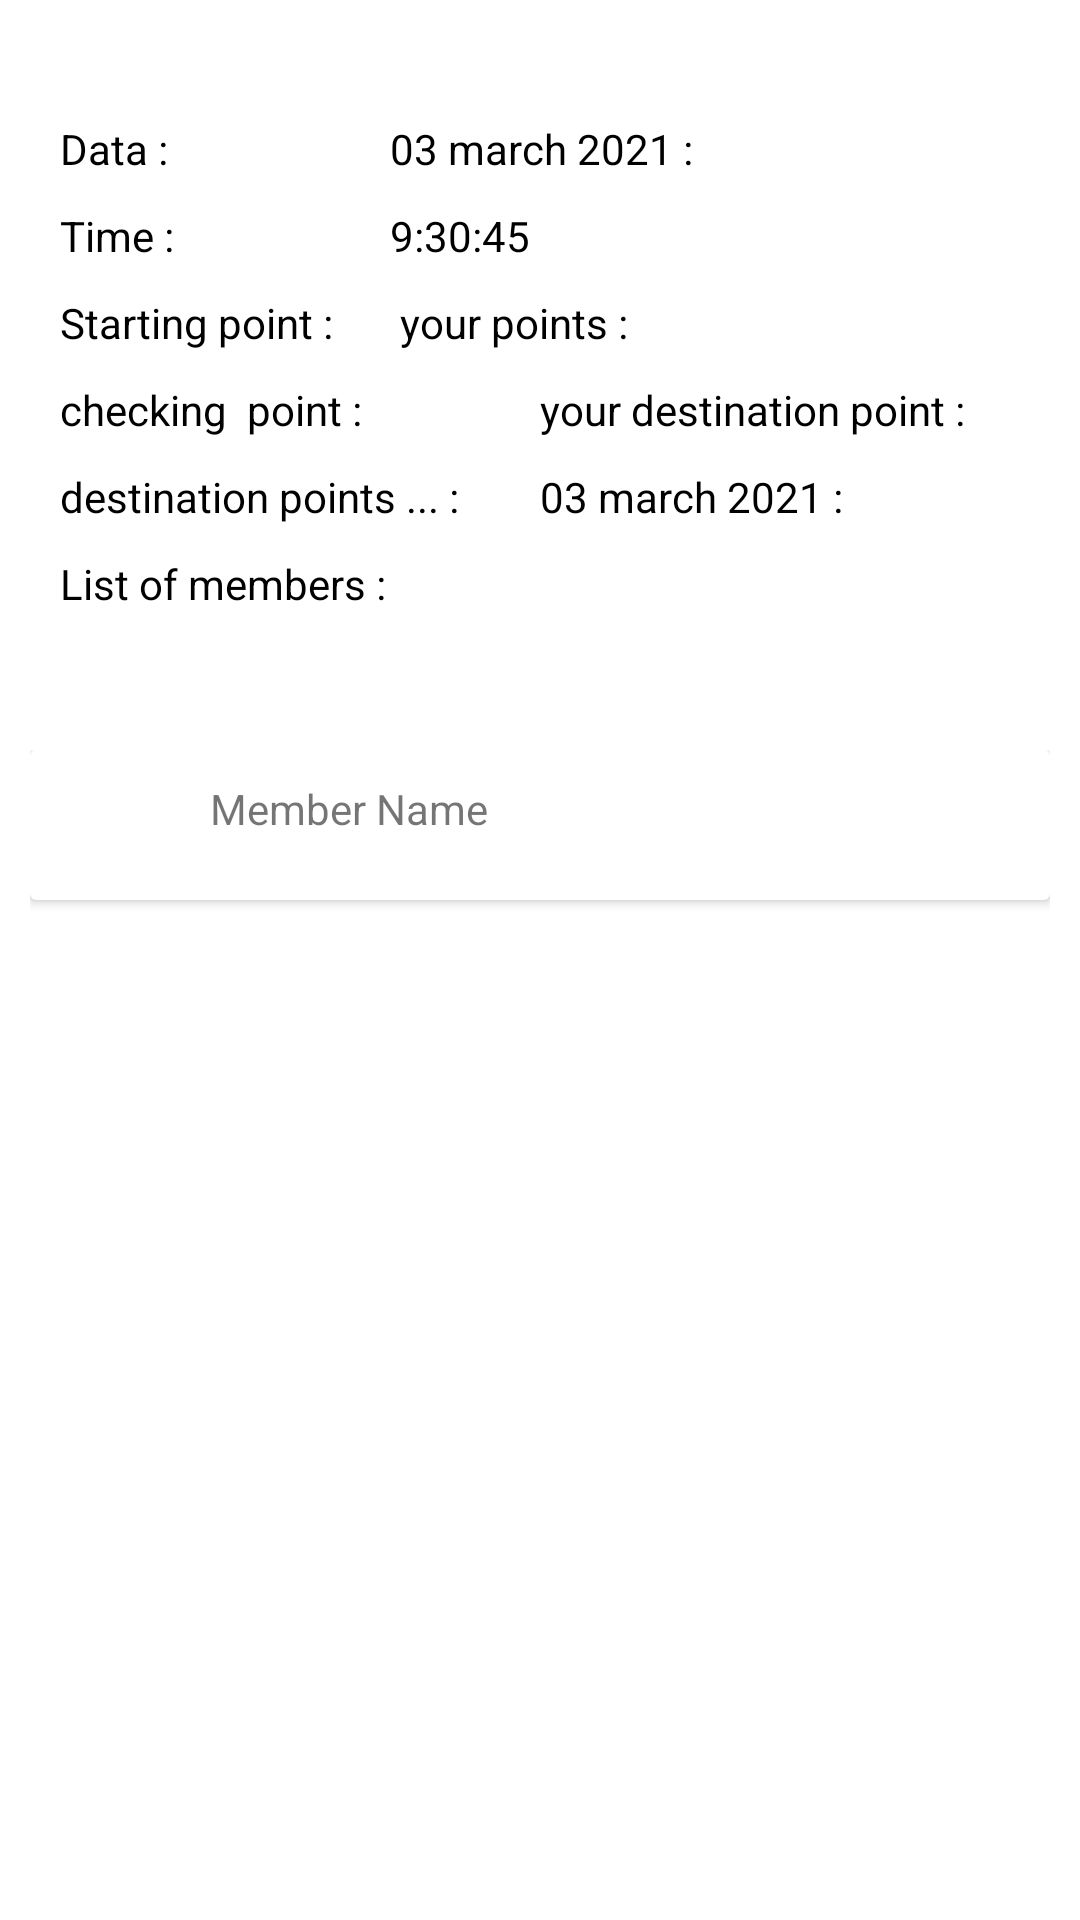

Here is an Android app screen rendered from its layout file. Give the layout XML and the strings, colors and styles it references.
<!-- AndroidManifest.xml: application theme Theme.MyApplication -->
<!-- res/layout/fragment_history.xml -->
<?xml version="1.0" encoding="utf-8"?>
<LinearLayout xmlns:android="http://schemas.android.com/apk/res/android"
    android:orientation="vertical" android:layout_width="match_parent"
    android:layout_height="match_parent">
    <LinearLayout
        android:layout_width="match_parent"
        android:layout_marginTop="30dp"
        android:layout_height="match_parent"
        android:orientation="vertical"
        android:weightSum="2">

        <LinearLayout
            android:layout_width="match_parent"
            android:layout_height="0dp"
            android:layout_marginLeft="10dp"
            android:layout_marginRight="10dp"
            android:layout_weight=".7"
            android:orientation="vertical">

            <LinearLayout
                android:layout_width="match_parent"
                android:layout_height="wrap_content"
                android:layout_marginTop="10dp"
                android:orientation="horizontal">

                <TextView
                    android:layout_width="100dp"
                    android:layout_height="wrap_content"
                    android:layout_marginLeft="10dp"
                    android:text="Data : "
                    android:textColor="@color/black">

                </TextView>

                <TextView
                    android:layout_width="wrap_content"
                    android:layout_height="wrap_content"
                    android:layout_marginLeft="10dp"
                    android:text="03 march 2021 : "
                    android:textColor="@color/black">

                </TextView>

            </LinearLayout>

            <LinearLayout
                android:layout_width="match_parent"
                android:layout_height="wrap_content"
                android:layout_marginTop="10dp"
                android:orientation="horizontal">

                <TextView
                    android:layout_width="100dp"
                    android:layout_height="wrap_content"
                    android:layout_marginLeft="10dp"
                    android:text="Time : "
                    android:textColor="@color/black">

                </TextView>

                <TextView
                    android:layout_width="wrap_content"
                    android:layout_height="wrap_content"
                    android:layout_marginLeft="10dp"
                    android:text="9:30:45 "
                    android:textColor="@color/black">

                </TextView>

            </LinearLayout>

            <LinearLayout
                android:layout_width="match_parent"
                android:layout_height="wrap_content"
                android:layout_marginTop="10dp"
                android:orientation="horizontal">

                <TextView
                    android:layout_width="100dp"
                    android:layout_height="wrap_content"
                    android:layout_marginLeft="10dp"
                    android:text="Starting point : "
                    android:textColor="@color/black">

                </TextView>

                <TextView
                    android:layout_width="wrap_content"
                    android:layout_height="wrap_content"
                    android:layout_marginLeft="10dp"
                    android:text=" your points : "
                    android:textColor="@color/black">

                </TextView>

            </LinearLayout>

            <LinearLayout
                android:layout_width="match_parent"
                android:layout_height="wrap_content"
                android:layout_marginTop="10dp"
                android:orientation="horizontal">

                <TextView
                    android:layout_width="150dp"
                    android:layout_height="wrap_content"
                    android:layout_marginLeft="10dp"
                    android:text="checking  point : "
                    android:textColor="@color/black">

                </TextView>

                <TextView
                    android:layout_width="wrap_content"
                    android:layout_height="wrap_content"
                    android:layout_marginLeft="10dp"
                    android:text="your destination point : "
                    android:textColor="@color/black">

                </TextView>

            </LinearLayout>

            <LinearLayout
                android:layout_width="match_parent"
                android:layout_height="wrap_content"
                android:layout_marginTop="10dp"
                android:orientation="horizontal">

                <TextView
                    android:layout_width="150dp"
                    android:layout_height="wrap_content"
                    android:layout_marginLeft="10dp"
                    android:text="destination points ... : "
                    android:textColor="@color/black">

                </TextView>

                <TextView
                    android:layout_width="wrap_content"
                    android:layout_height="wrap_content"
                    android:layout_marginLeft="10dp"
                    android:text="03 march 2021 : "
                    android:textColor="@color/black">

                </TextView>

            </LinearLayout>

            <LinearLayout
                android:layout_width="match_parent"
                android:layout_height="wrap_content"
                android:layout_marginTop="10dp"
                android:orientation="horizontal">

                <TextView
                    android:layout_width="150dp"
                    android:layout_height="wrap_content"
                    android:layout_marginLeft="10dp"
                    android:text="List of members : "
                    android:textColor="@color/black">

                </TextView>

            </LinearLayout>

        </LinearLayout>

        <LinearLayout
            android:layout_width="match_parent"
            android:layout_height="0dp"
            android:layout_marginLeft="10dp"
            android:layout_marginTop="10dp"
            android:layout_marginRight="10dp"
            android:layout_weight="1"
            android:orientation="vertical">

            <androidx.cardview.widget.CardView
                android:layout_width="match_parent"
                android:layout_height="wrap_content">

                <LinearLayout
                    android:layout_width="match_parent"
                    android:layout_height="match_parent"
                    android:weightSum="2"
                    android:orientation="horizontal">

                    <ImageView
                        android:layout_width="30dp"
                        android:layout_height="30dp"
                        android:layout_marginLeft="10dp"
                        android:layout_marginTop="10dp"
                        android:background="@drawable/prf">

                    </ImageView>
                    <TextView
                        android:layout_width="0dp"
                        android:layout_marginLeft="20dp"
                        android:layout_weight="1.9"
                        android:text="Member Name"
                        android:layout_marginTop="10dp"
                        android:id="@+id/member"
                        android:layout_height="wrap_content">

                    </TextView>

                    <ImageView
                        android:layout_width="20dp"
                        android:layout_height="30dp"
                        android:layout_marginTop="20dp"
                        android:layout_gravity="end"
                        android:layout_weight=".1"
                        android:background="@drawable/more">

                    </ImageView>
                </LinearLayout>

            </androidx.cardview.widget.CardView>
        </LinearLayout>

    </LinearLayout>

</LinearLayout>
<!-- resources referenced by this layout -->
<resources>
  <color name="black">#FF000000</color>
  <style name="Theme.MyApplication" parent="Theme.MaterialComponents.DayNight.NoActionBar">
          
          <item name="colorPrimary">@color/purple_500</item>
          <item name="colorPrimaryVariant">@color/purple_700</item>
          <item name="colorOnPrimary">@color/white</item>
          
          <item name="colorSecondary">@color/teal_200</item>
          <item name="colorSecondaryVariant">@color/teal_700</item>
          <item name="colorOnSecondary">@color/black</item>
          
          <item name="android:statusBarColor" tools:targetApi="l">?attr/colorPrimaryVariant</item>
          
      </style>
  <color name="purple_500">#FF6200EE</color>
  <color name="purple_700">#FF3700B3</color>
  <color name="white">#FFFFFFFF</color>
  <color name="teal_200">#FF03DAC5</color>
  <color name="teal_700">#FF018786</color>
</resources>
